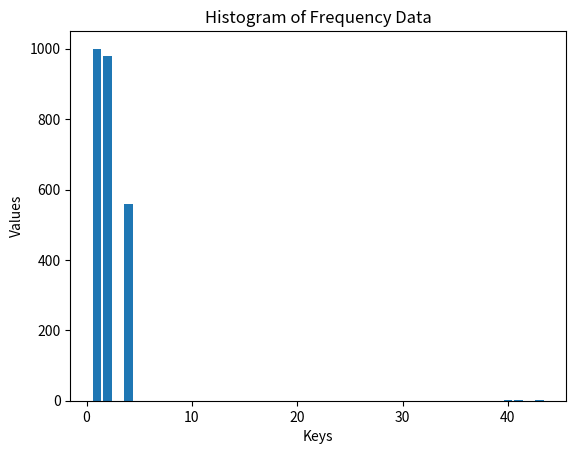

Here is the Python script that generated this plot:

import matplotlib.pyplot as plt

# Your frequency dictionary
freq = {1: 1000, 2: 980, 4: 560, 40: 3, 41: 1, 43: 1}

# Extracting keys and values
keys = list(freq.keys())
values = list(freq.values())

# Creating the bar chart
plt.bar(keys, values)

# Adding labels and title
plt.xlabel('Keys')
plt.ylabel('Values')
plt.title('Histogram of Frequency Data')

# Display the plot
plt.show()
